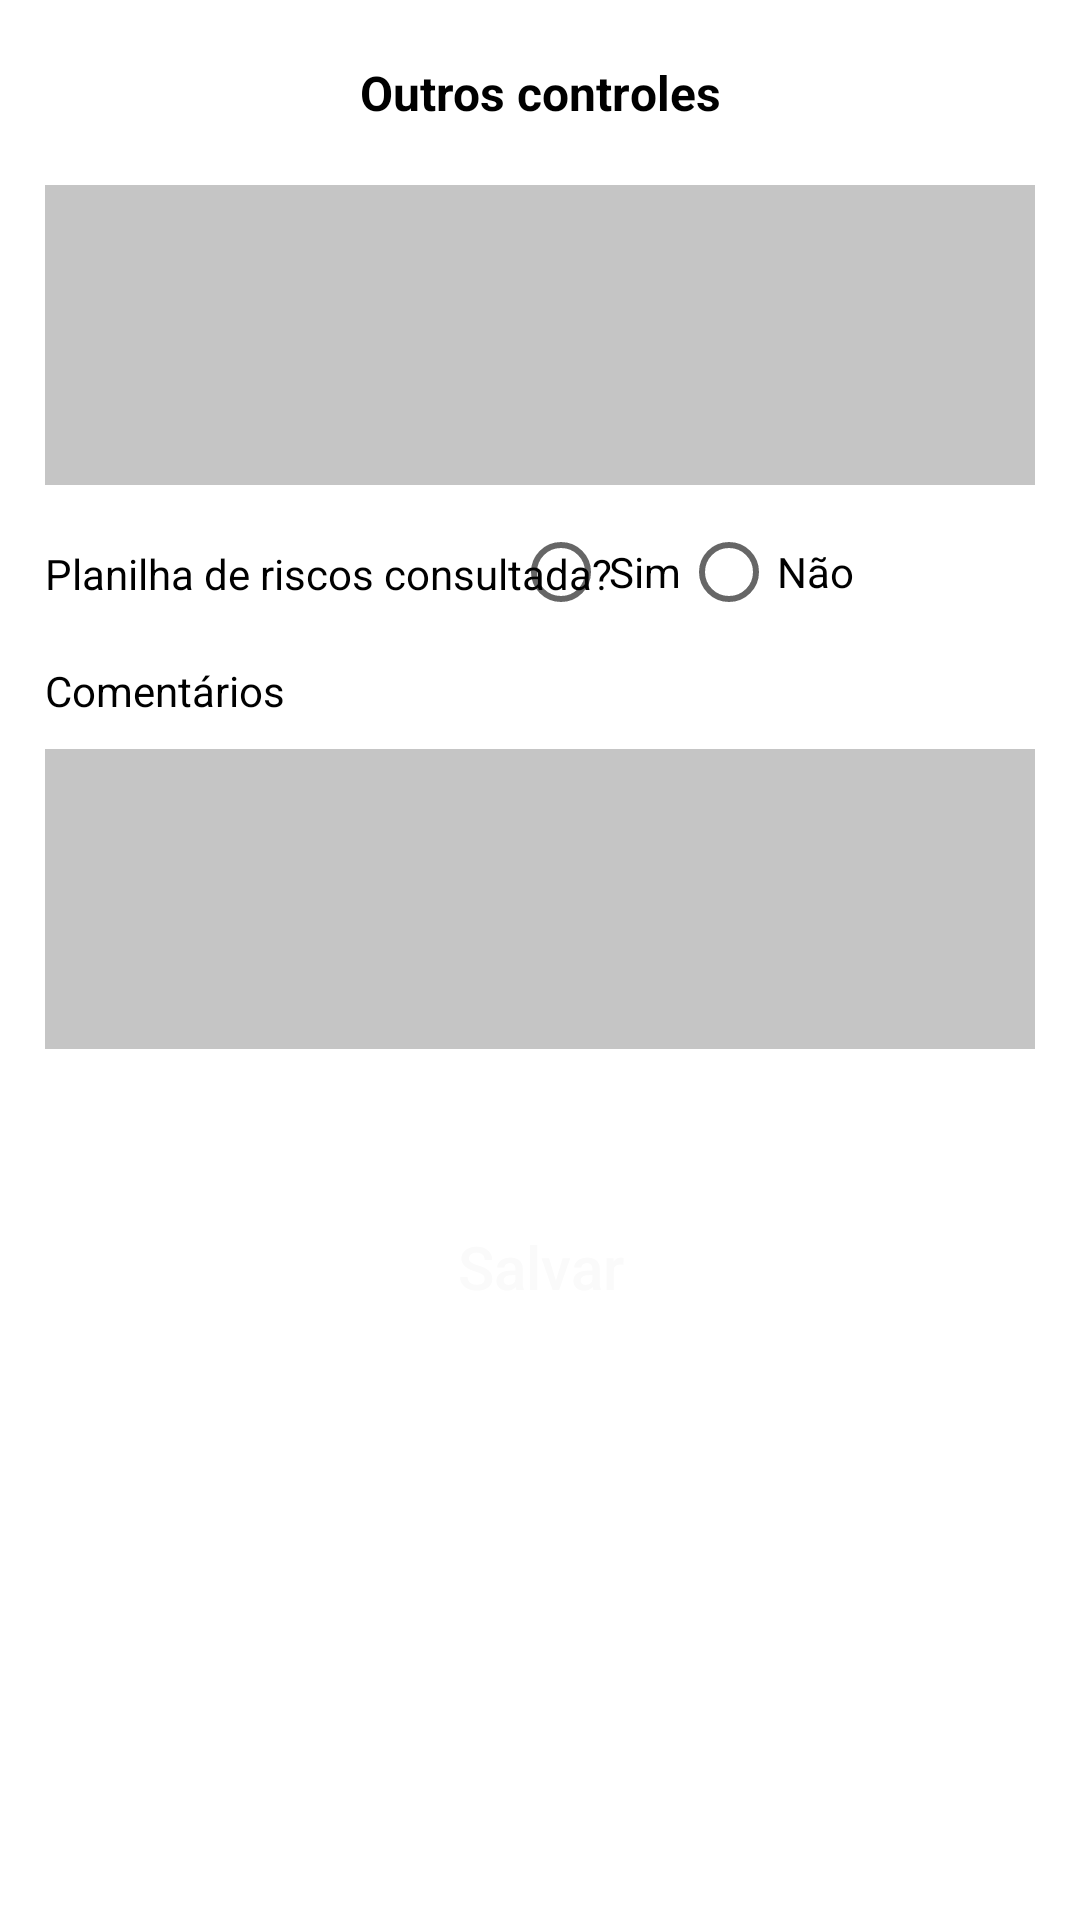

Android layout source for this screen:
<!-- AndroidManifest.xml: application theme AppTheme -->
<!-- res/layout/fragment_apr_outros.xml -->
<?xml version="1.0" encoding="utf-8"?>
<layout xmlns:android="http://schemas.android.com/apk/res/android"
    xmlns:app="http://schemas.android.com/apk/res-auto">

    <androidx.constraintlayout.widget.ConstraintLayout
        android:layout_width="match_parent"
        android:layout_height="match_parent">


    <TextView
        android:id="@+id/txt_outros_controles"
        android:text="Outros controles"
        style="@style/form_title"
        app:layout_constraintEnd_toEndOf="parent"
        app:layout_constraintStart_toStartOf="parent"
        app:layout_constraintTop_toTopOf="parent"/>

    <EditText
        android:id="@+id/edt_txt_outros_controles"
        android:layout_width="00dp"
        android:layout_height="100dp"
        android:gravity="top"
        android:layout_marginStart="15dp"
        android:layout_marginTop="20dp"
        android:layout_marginEnd="15dp"
        android:background="#C5C5C5"
        android:textColor="#000000"
        app:layout_constraintStart_toStartOf="parent"
        app:layout_constraintEnd_toEndOf="parent"
        app:layout_constraintTop_toBottomOf="@+id/txt_outros_controles" />

    <TextView
        android:id="@+id/txt_planilha_risco_consultada"
        android:layout_width="0dp"
        android:layout_height="wrap_content"
        android:layout_marginStart="15dp"
        android:layout_marginTop="20dp"
        android:layout_marginEnd="100dp"
        android:text="Planilha de riscos consultada?"
        android:textColor="#000000"
        android:textSize="@dimen/form_subtitulo"
        app:layout_constraintStart_toStartOf="parent"
        app:layout_constraintEnd_toEndOf="parent"
        app:layout_constraintTop_toBottomOf="@+id/edt_txt_outros_controles" />


        <RadioGroup
            android:layout_width="189dp"
            android:layout_height="38dp"
            android:layout_marginLeft="200dp"
            android:layout_marginTop="10dp"
            android:orientation="horizontal"
            app:layout_constraintEnd_toEndOf="parent"
            app:layout_constraintTop_toBottomOf="@+id/edt_txt_outros_controles">

            <RadioButton
                android:id="@+id/radio_sim"
                android:layout_width="wrap_content"
                android:layout_height="wrap_content"
                android:text="Sim" />

            <RadioButton
                android:id="@+id/radio_nao"
                android:layout_width="wrap_content"
                android:layout_height="wrap_content"
                android:text="Não" />
        </RadioGroup>

        <TextView
        android:id="@+id/txt_comentarios"
        android:layout_width="00dp"
        android:layout_height="wrap_content"
        android:layout_marginStart="15dp"
        android:layout_marginTop="20dp"
        android:layout_marginEnd="15dp"
        android:text="Comentários"
        android:textColor="#000000"
        android:textSize="@dimen/form_subtitulo"
        app:layout_constraintEnd_toEndOf="parent"
        app:layout_constraintStart_toStartOf="parent"
        app:layout_constraintTop_toBottomOf="@+id/txt_planilha_risco_consultada" />


    <EditText
        android:id="@+id/edt_txt_comentarios"
        android:layout_width="00dp"
        android:layout_height="100dp"
        android:gravity="top"
        android:layout_marginStart="15dp"
        android:layout_marginTop="10dp"
        android:layout_marginEnd="15dp"
        android:background="#C5C5C5"
        android:textColor="#000000"
        app:layout_constraintEnd_toEndOf="parent"
        app:layout_constraintStart_toStartOf="parent"
        app:layout_constraintTop_toBottomOf="@+id/txt_comentarios" />



        <androidx.appcompat.widget.AppCompatButton
            android:id="@+id/button_save"
            android:layout_width="match_parent"
            android:layout_height="45dp"
            android:layout_marginStart="@dimen/side_margin_page"
            android:layout_marginTop="50dp"
            android:layout_marginEnd="@dimen/side_margin_page"
            android:background="@drawable/gradient_blue_color"
            android:text="Salvar"
            android:onClick="save"
            android:textAllCaps="false"
            android:textColor="@color/lightPaleGrey"
            android:textSize="@dimen/text_size_h2"
            app:layout_constraintEnd_toEndOf="parent"
            app:layout_constraintStart_toStartOf="parent"
            app:layout_constraintTop_toBottomOf="@+id/edt_txt_comentarios" />

</androidx.constraintlayout.widget.ConstraintLayout>

    </layout>
<!-- resources referenced by this layout -->
<resources>
  <color name="lightPaleGrey">#FAFAFA</color>
  <dimen name="form_subtitulo">14dp</dimen>
  <dimen name="side_margin_page">48dp</dimen>
  <dimen name="text_size_h2">20sp</dimen>
  <style name="form_title" parent="TextAppearance.AppCompat">
              <item name="android:textColor">#000000</item>
              <item name="android:layout_width">0dp</item>
              <item name="android:layout_height">wrap_content</item>
              <item name="android:paddingTop">20dp</item>
              <item name="android:textAlignment">center</item>
              <item name="android:textSize">@dimen/form_titulo</item>
              <item name="android:textStyle">bold</item>
          </style>
  <style name="AppTheme" parent="Theme.MaterialComponents.Light.NoActionBar">
          <item name="colorPrimary">@color/colorPrimary</item>
          <item name="colorAccent">@color/colorAccent</item>
          <item name="android:colorBackground">@android:color/white</item>
          <item name="colorError">@color/red</item>
      </style>
  <dimen name="form_titulo">16dp</dimen>
  <color name="colorPrimary">#F75690</color>
  <color name="colorAccent">#35CCE0</color>
  <color name="red">#EB5757</color>
</resources>
